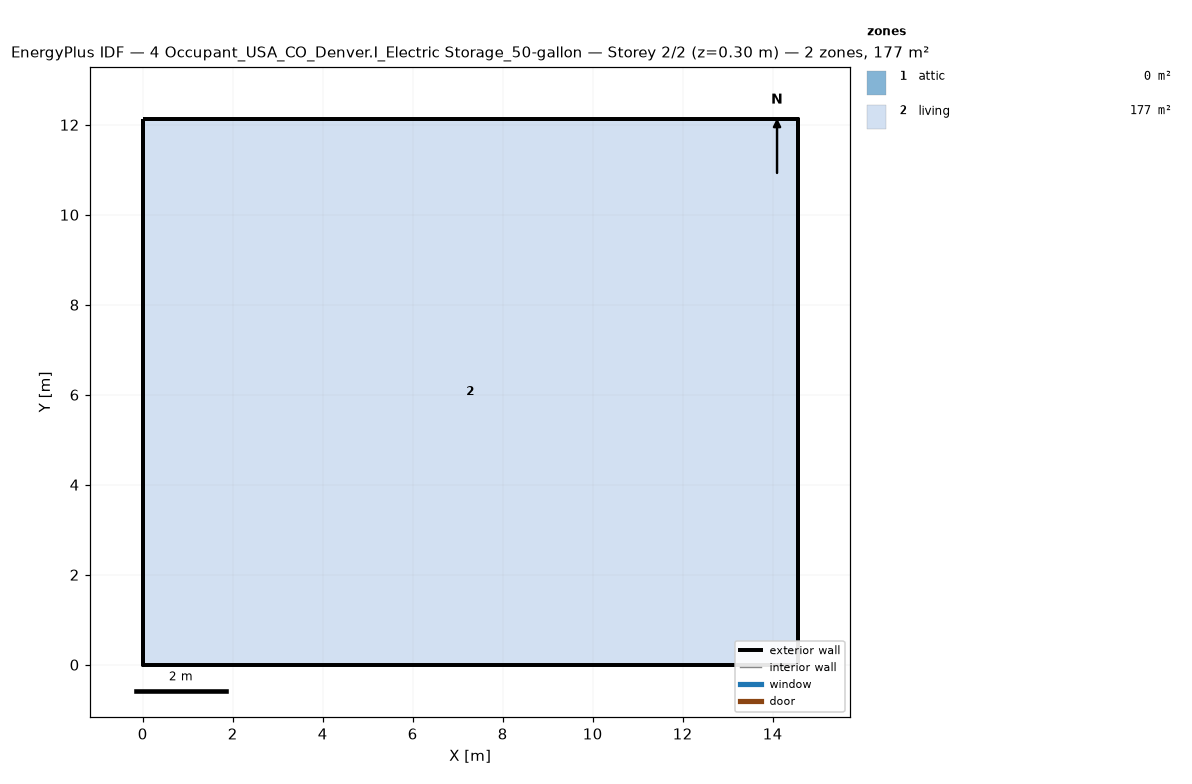
=== STOREY PLAN SPEC (per zone: floor XY polygon, exterior-wall plan segments, windows/doors) ===
zone 1: attic  (0.0 m²)
  exterior wall: (14.55, 0.00) – (14.55, 12.13) – (14.55, 6.06)  [18.2 m]
  exterior wall: (0.00, 12.13) – (0.00, 0.00) – (0.00, 6.06)  [18.2 m]
zone 2: living  (176.5 m²)
  floor: (0.00, 0.00) (0.00, 12.13) (14.55, 12.13) (14.55, 0.00)
  exterior wall: (0.00, 0.00) – (14.55, 0.00)  [14.6 m]
  exterior wall: (14.55, 0.00) – (14.55, 12.13)  [12.1 m]
  exterior wall: (14.55, 12.13) – (0.00, 12.13)  [14.6 m]
  exterior wall: (0.00, 12.13) – (0.00, 0.00)  [12.1 m]

=== DERIVED (storey summary) ===
Building: 4 Occupant_USA_CO_Denver.I_Electric Storage_50-gallon
Storey: 2 of 2  (floor level z = 0.30 m)
Storey gross floor area: 176.5 m²
Zones on this storey: 2
  - attic: floor 0.0 m²; exterior wall 36.4 m (24.5 m²); WWR 0.0%
  - living: floor 176.5 m²; exterior wall 53.4 m (146.4 m²); WWR 0.0%
Zone adjacency: (none detected)